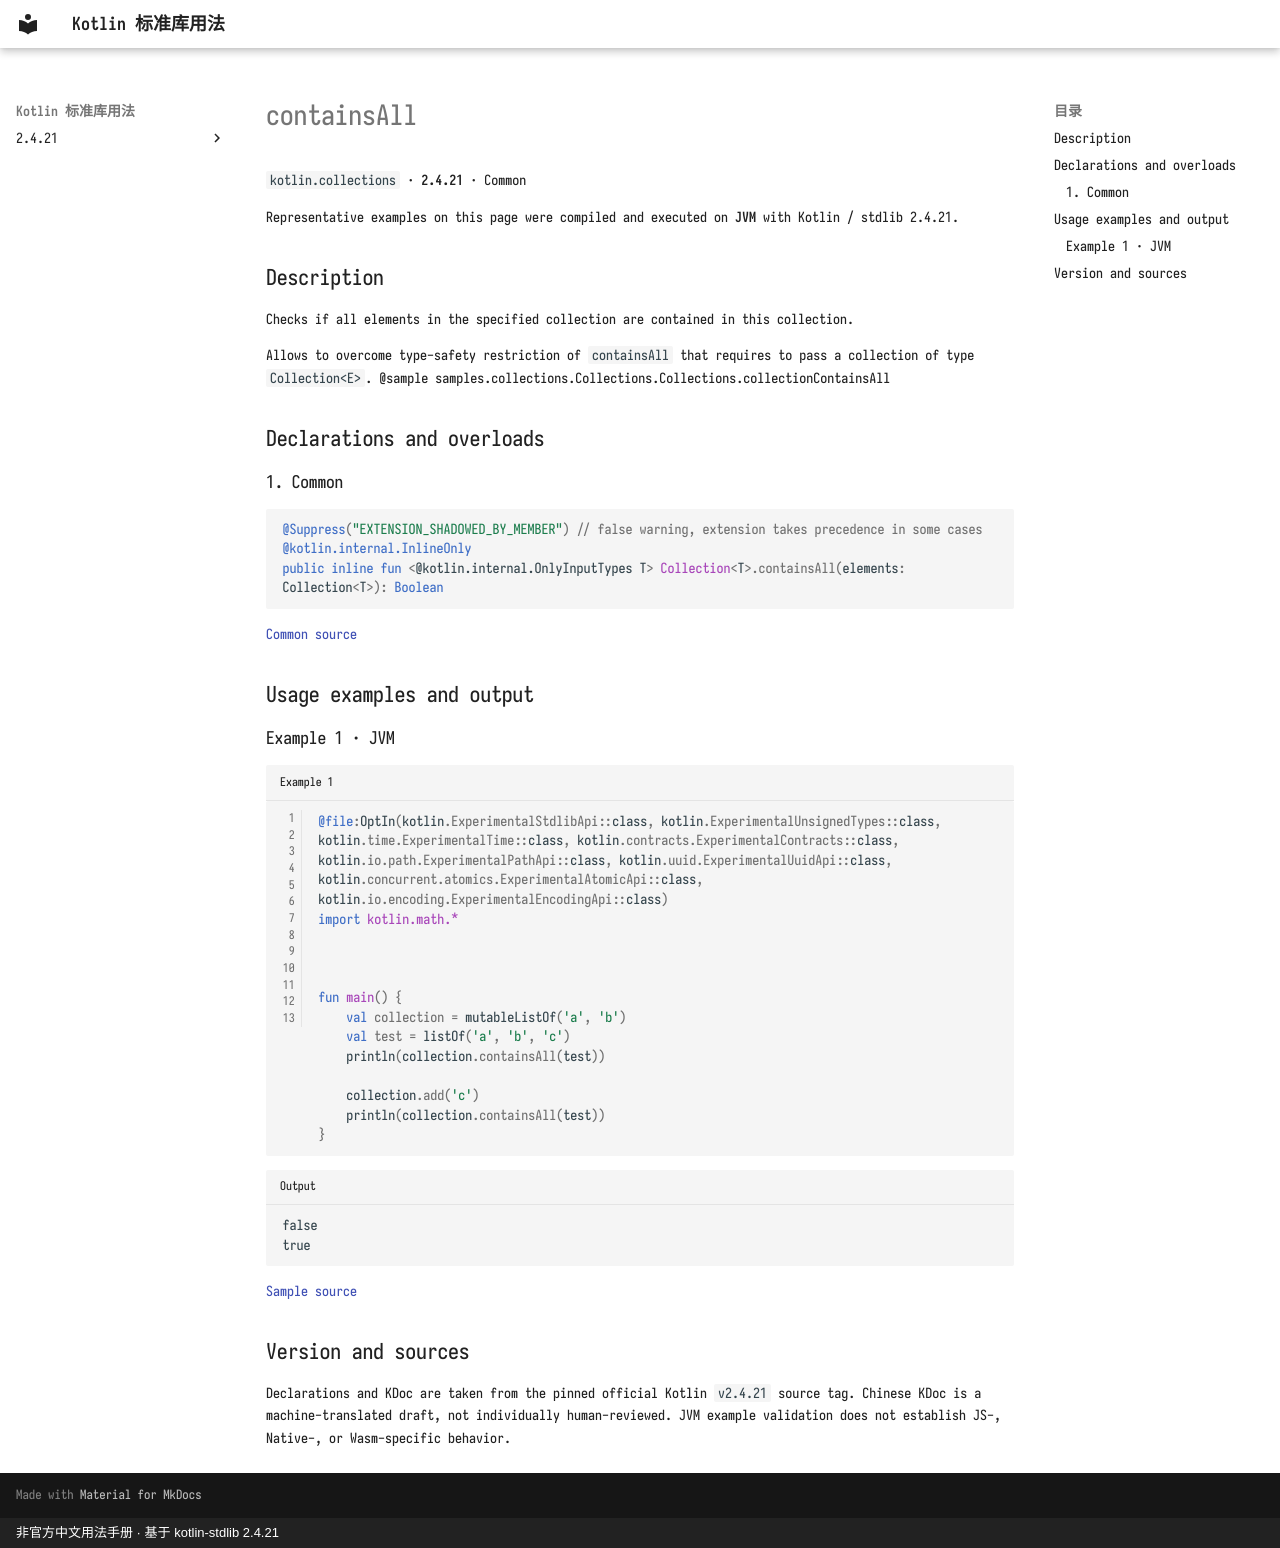

repository: oooooooko/kotlin-stdlib-docs · page: en/api/kotlin.collections/containsall--02e9990c/index.html · generator: mkdocs · copyright: 非官方中文用法手册 · 基于 kotlin-stdlib 2.4.21

# containsAll

`kotlin.collections` · **2.4.21** · Common

Representative examples on this page were compiled and executed on **JVM** with Kotlin / stdlib 2.4.21.

## Description

Checks if all elements in the specified collection are contained in this collection.

Allows to overcome type-safety restriction of `containsAll` that requires to pass a collection of type `Collection<E>`.
@sample samples.collections.Collections.Collections.collectionContainsAll

## Declarations and overloads

### 1. Common

```kotlin
@Suppress("EXTENSION_SHADOWED_BY_MEMBER") // false warning, extension takes precedence in some cases
@kotlin.internal.InlineOnly
public inline fun <@kotlin.internal.OnlyInputTypes T> Collection<T>.containsAll(elements: Collection<T>): Boolean
```

[Common source](https://github.com/JetBrains/kotlin/blob/v2.4.21/libraries/stdlib/src/kotlin/collections/Collections.kt#L290)

## Usage examples and output

### Example 1 · JVM

```kotlin title="Example 1" linenums="1"
@file:OptIn(kotlin.ExperimentalStdlibApi::class, kotlin.ExperimentalUnsignedTypes::class, kotlin.time.ExperimentalTime::class, kotlin.contracts.ExperimentalContracts::class, kotlin.io.path.ExperimentalPathApi::class, kotlin.uuid.ExperimentalUuidApi::class, kotlin.concurrent.atomics.ExperimentalAtomicApi::class, kotlin.io.encoding.ExperimentalEncodingApi::class)
import kotlin.math.*



fun main() {
    val collection = mutableListOf('a', 'b')
    val test = listOf('a', 'b', 'c')
    println(collection.containsAll(test))

    collection.add('c')
    println(collection.containsAll(test))
}
```

```text title="Output"
false
true
```

[Sample source](https://github.com/JetBrains/kotlin/blob/v2.4.21/libraries/stdlib/samples/test/samples/collections/collections.kt#L71)

## Version and sources

Declarations and KDoc are taken from the pinned official Kotlin `v2.4.21` source tag. Chinese KDoc is a machine-translated draft, not individually human-reviewed. JVM example validation does not establish JS-, Native-, or Wasm-specific behavior.
